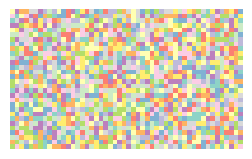

This figure's Python source:
import numpy as np
import matplotlib.pyplot as plt
# generate a 30-by-50 array of random numbers
x = np.random.rand(30, 50)
# the following code that will plot the numbers as colors would normally
# be hidden from you, so again, you won't have to worry about it.
# try clicking the 'Plot' button to see the outcome.
plt.figure(figsize=(3,5))
plt.axis('off')
plt.imshow(x, cmap='Set3')
plt.show()


def greet(name):
    print("Welcome " + name + "!")


def main2():
    name = "to Building AI"
    greet(name)


main2()


def factorial(n):
    if n == 0:
        return 1
    else:
        return n * factorial(n - 1)


print(factorial(6))  # this should print 720
